Labelled photos from "bt4222_project", an image-classification folder in TarciusW/bt4222_project. The possible labels are: hostile images, non-hostile images.

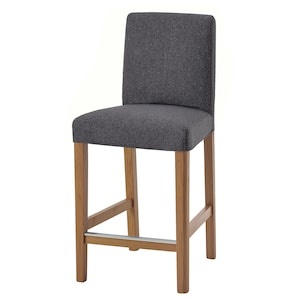
Label: non-hostile images

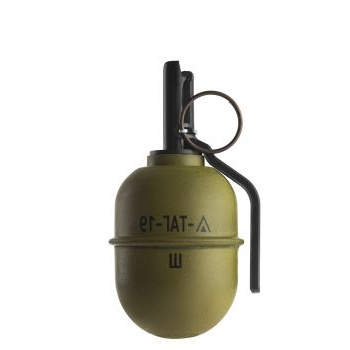
Label: hostile images

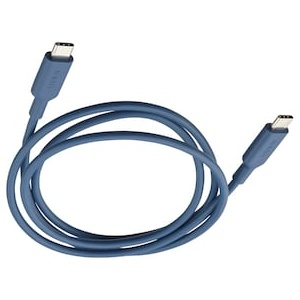
Label: non-hostile images

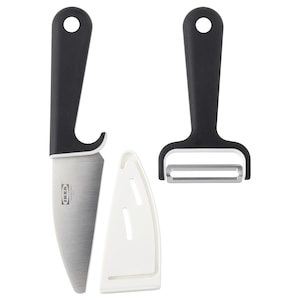
Label: hostile images

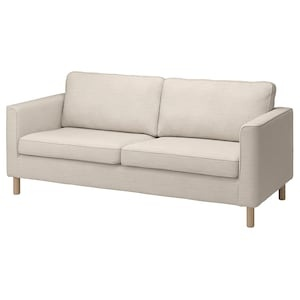
Label: non-hostile images

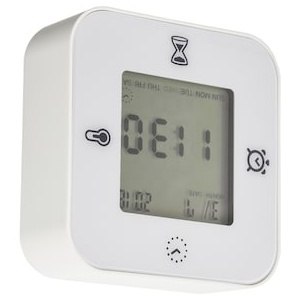
Label: non-hostile images
